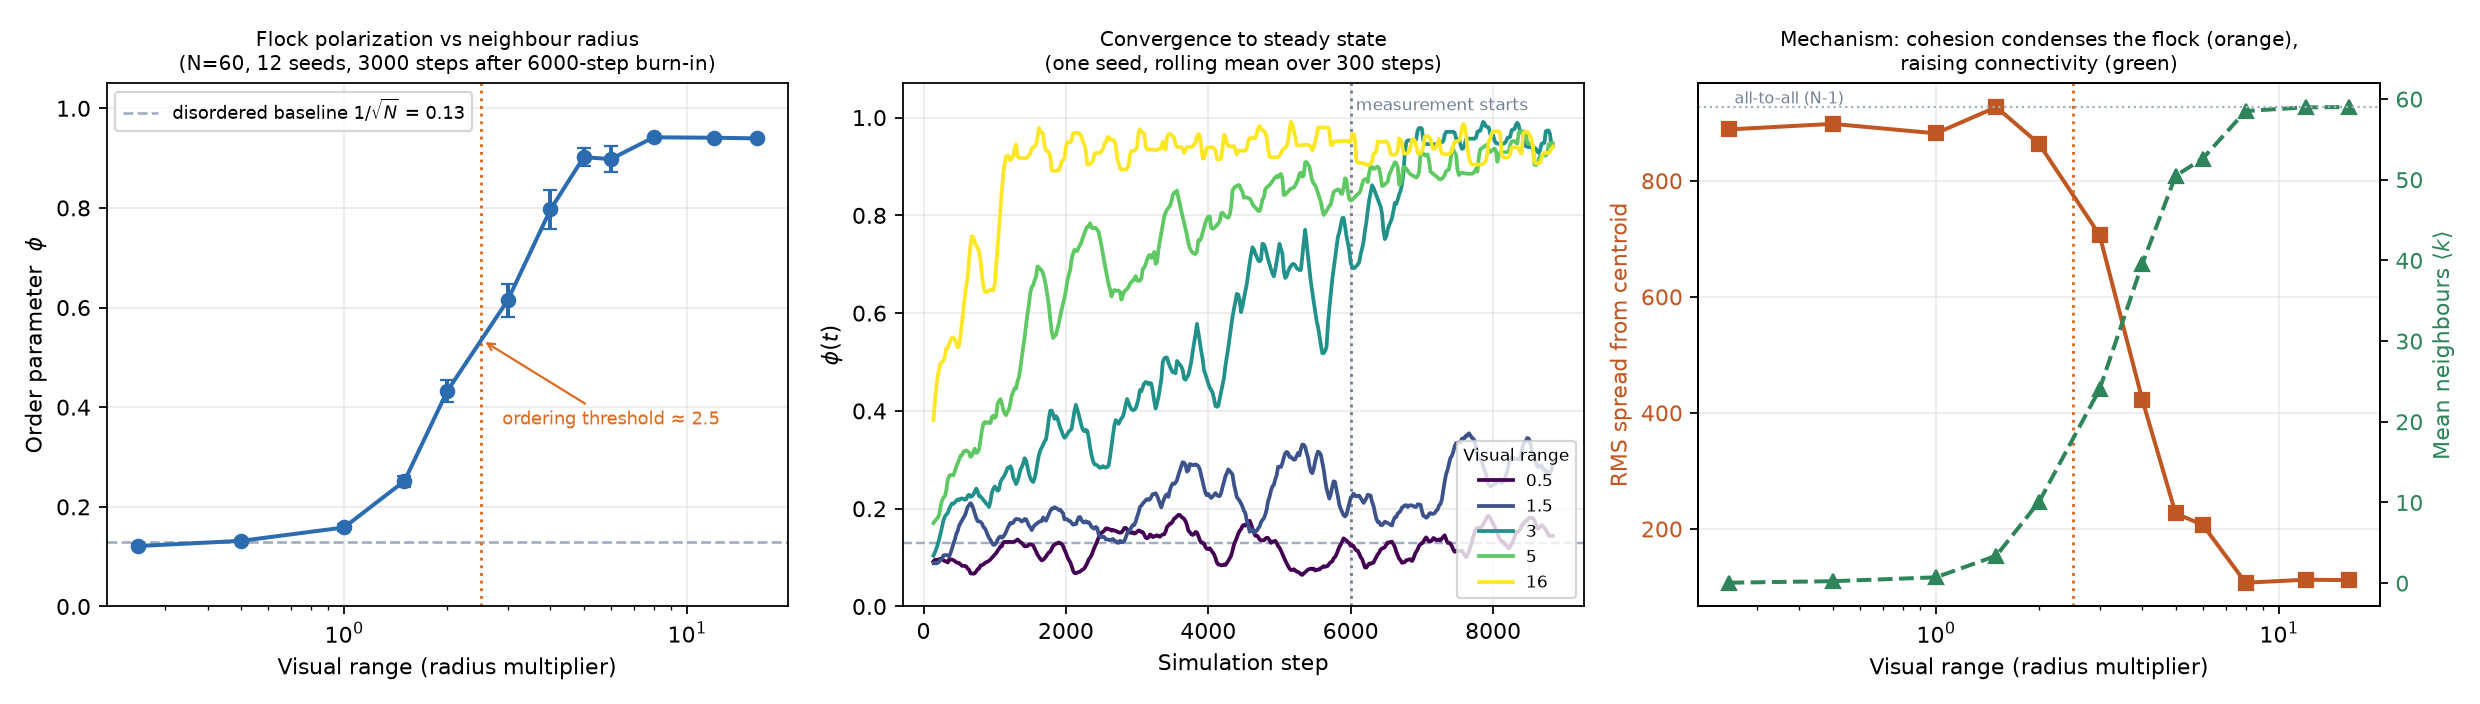

Values plotted in this chart, from the file beside it:
visual_range, phi_mean, phi_sem_across_seeds, mean_neighbours, rms_spread
0.25, 0.1213, 0.004290, 0.0548, 888.6
0.5, 0.1316, 0.003231, 0.2418, 898.1
1.0, 0.1585, 0.007804, 0.7226, 881.8
1.5, 0.2518, 0.01105, 3.394, 927
2.0, 0.4324, 0.02196, 10.1, 863.4
3.0, 0.6143, 0.03388, 24.01, 706.8
4.0, 0.7968, 0.03885, 39.59, 422.3
5.0, 0.9019, 0.01806, 50.49, 226.8
6.0, 0.898, 0.02661, 52.62, 207
8.0, 0.9417, 0.000706, 58.52, 107.4
12.0, 0.9408, 0.001080, 58.98, 112.5
16.0, 0.9395, 0.001271, 59, 111.8
